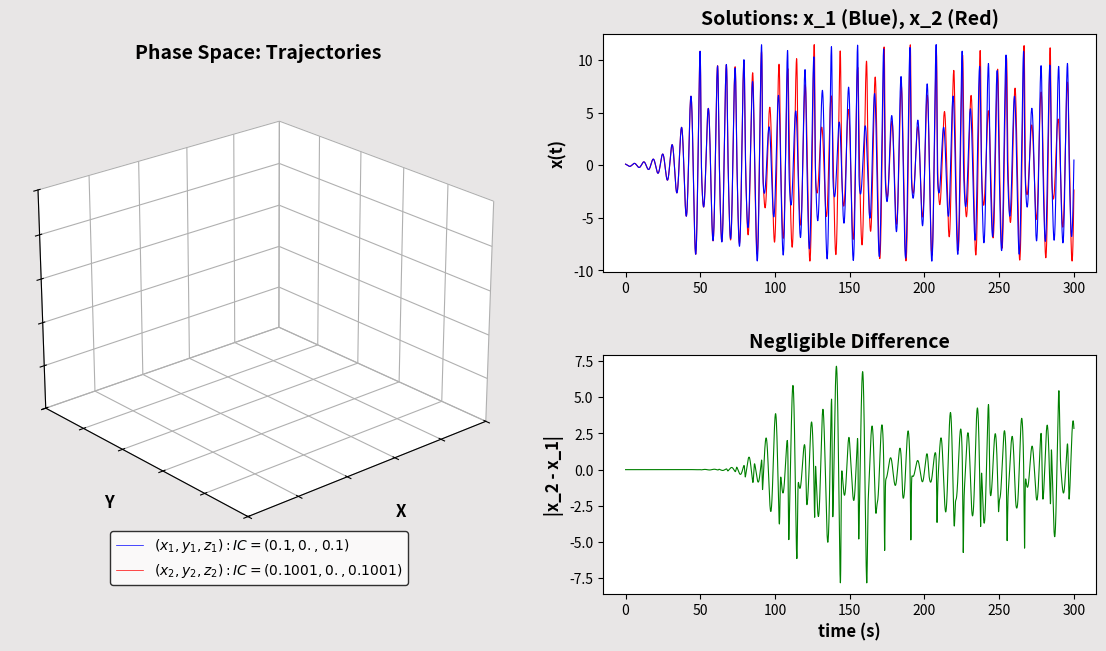

This chart was generated by the following Python code:
import numpy as np
import matplotlib.pyplot as plt
from matplotlib.animation import FuncAnimation


def rossler(x, y, z, a, b, c):
    dx = - y - z
    dy = x + a*y
    dz = b + z*(x - c)
    
    return dx, dy, dz


def solver(x, y, z, t, a, b, c):
    # solve equation system 
    for i in range(len(t)-1):
        # calculate derivatives
        dx, dy, dz = rossler(x[i], y[i], z[i], a, b, c)
    
        x[i + 1] = x[i] + (dx * (t[i+1]-t[i]))
        y[i + 1] = y[i] + (dy * (t[i+1]-t[i]))
        z[i + 1] = z[i] + (dz * (t[i+1]-t[i]))
        
        
def plot_rossler(x_1, y_1, z_1, t, x_2, y_2, z_2):
    fig = plt.figure(figsize=(14, 7))    
    fig.set_facecolor('#E8E6E6')
    
    ax1 = fig.add_subplot(1, 2, 1, projection='3d')
    ax1.set_facecolor('#E8E6E6')
    ax1.xaxis.set_pane_color((1.0, 1.0, 1.0, 1.0))
    ax1.yaxis.set_pane_color((1.0, 1.0, 1.0, 1.0))
    ax1.zaxis.set_pane_color((1.0, 1.0, 1.0, 1.0))
    ax1.view_init(elev=23, azim=-131)
    
    line, = ax1.plot([], [], [], color='blue', linewidth=0.5, label='$(x_1, y_1, z_1): IC = (0.1, 0., 0.1)$')
    line2, = ax1.plot3D([], [], [], color='red', linewidth=0.5, label='$(x_2, y_2, z_2): IC = (0.1001, 0., 0.1001)$')
    
    # set limits 
    ax1.set_xlim(-10, 15)
    ax1.set_ylim(-15, 10)
    ax1.set_zlim(0, 25)
    
    # set axis labels
    ax1.set_xlabel('X', fontweight='bold', fontsize=12)
    ax1.set_ylabel('Y', fontweight='bold', fontsize=12)
    ax1.set_zlabel('Z', fontweight='bold', fontsize=12)
    
    # remove tick labels 
    ax1.set_yticklabels([])
    ax1.set_xticklabels([])
    ax1.set_zticklabels([])
    
    # legend
    ax1.legend(loc=(0.2, -0.05), fancybox=True, facecolor='white', edgecolor='black', frameon=True)
    
    # set title
    ax1.set_title('Phase Space: Trajectories', fontweight='bold', fontsize=14)
    
    def update(i):
        line.set_data(x_1[0:i], y_1[0:i])
        line.set_3d_properties(z_1[0:i])
        line2.set_data(x_2[0:i], y_2[0:i])
        line2.set_3d_properties(z_2[0:i])
        
        return line, line2,
    
    ani = FuncAnimation(fig, update, frames=np.size(x_1), interval=1, blit=False)
        
    # plot a_0 values against time
    ax2 = fig.add_subplot(2, 2, 2)
    ax2.plot(t, x_1, 'r-', linewidth=0.8)
    ax2.plot(t, x_2, 'b-', linewidth=0.8)
    ax2.set_ylabel('x(t)', fontweight='bold', fontsize=12)
    ax2.set_title('Solutions: x_1 (Blue), x_2 (Red)', fontweight='bold', fontsize=14)
    
    # plot difference (x2-x1)
    difference = x_2 - x_1
    ax3 = fig.add_subplot(2, 2, 4)
    ax3.plot(t, difference, 'g-', linewidth=0.8)
    ax3.set_ylabel('|x_2 - x_1|', fontweight='bold', fontsize=12)
    ax3.set_xlabel('time (s)', fontweight='bold', fontsize=12)
    ax3.set_title('Negligible Difference', fontweight='bold', fontsize=14)
    
    plt.subplots_adjust(left=0.125, bottom=0.1, right=0.9, top=0.9, wspace=0.2, hspace=0.35)
    plt.show()
    plt.savefig('rossler.png', dpi = 300, facecolor=fig.get_facecolor(), edgecolor='none')
    
        
def main(): 
    # parameters
    a = 0.2
    b = 0.2
    c = 5.7
    
    # time interval and the step size
    t = np.arange(0, 300, 0.001)
    
    # vectors for the solutions
    x_1 = np.zeros((len(t)))
    y_1 = np.zeros((len(t)))
    z_1 = np.zeros((len(t)))
    
    x_2 = np.zeros((len(t)))
    y_2 = np.zeros((len(t)))
    z_2 = np.zeros((len(t)))
    
    # initial conditions
    x_1[0], y_1[0], z_1[0] = (0.1, 0., 0.1)
    x_2[0], y_2[0], z_2[0] = (0.1001, 0., 0.1001)
    
    solver(x_1, y_1, z_1, t, a, b, c)
    solver(x_2, y_2, z_2, t, a, b, c)
    
    plot_rossler(x_1, y_1, z_1, t, x_2, y_2, z_2)
  
    
if __name__ == "__main__":
    main()